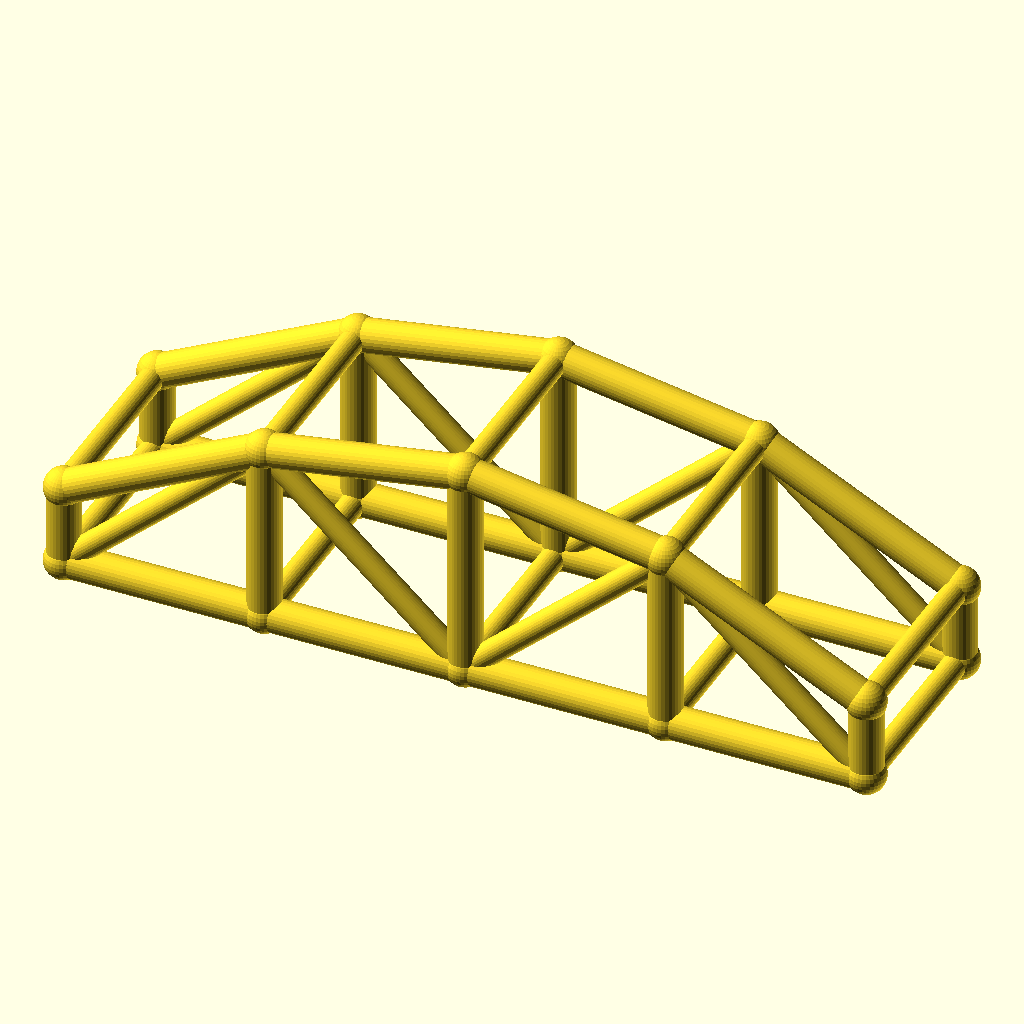
Cell 1 — every parameter at its default value.
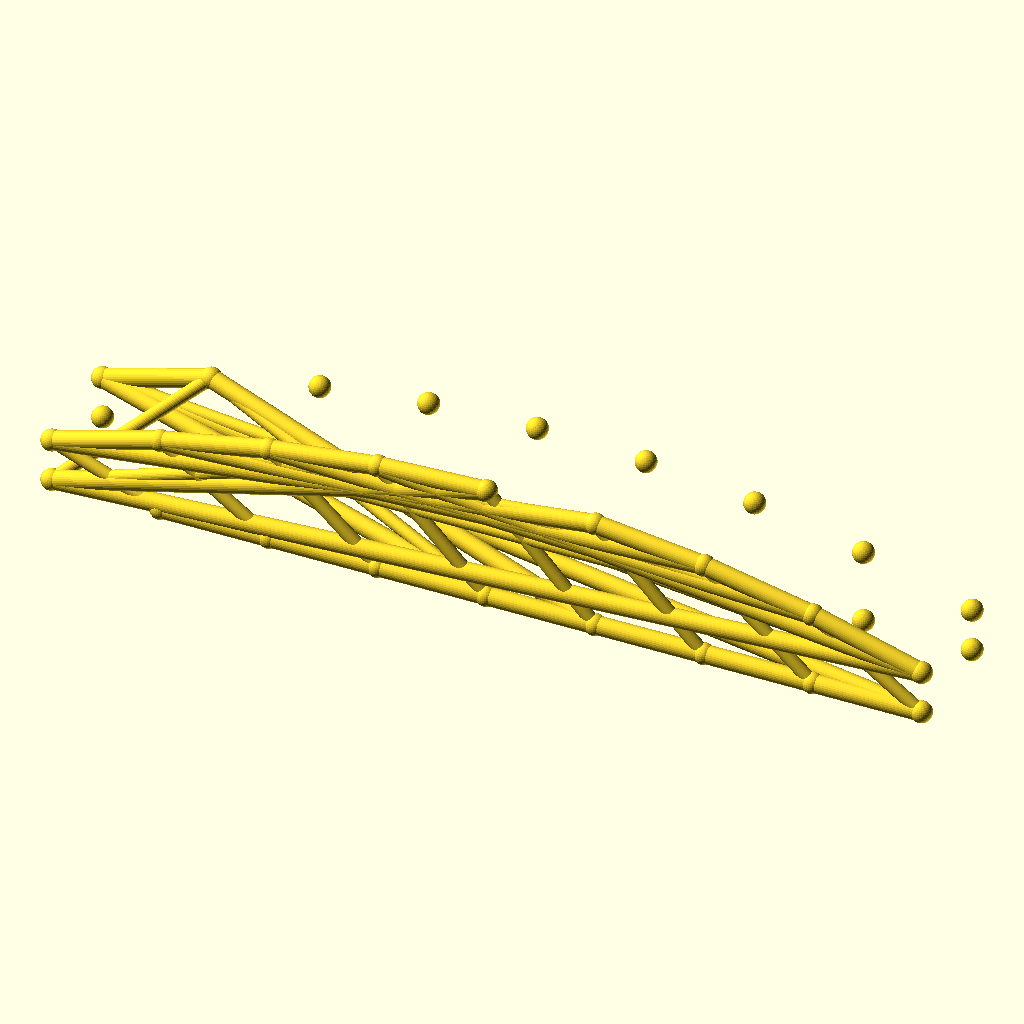
Cell 2: the same model with bays = 8.
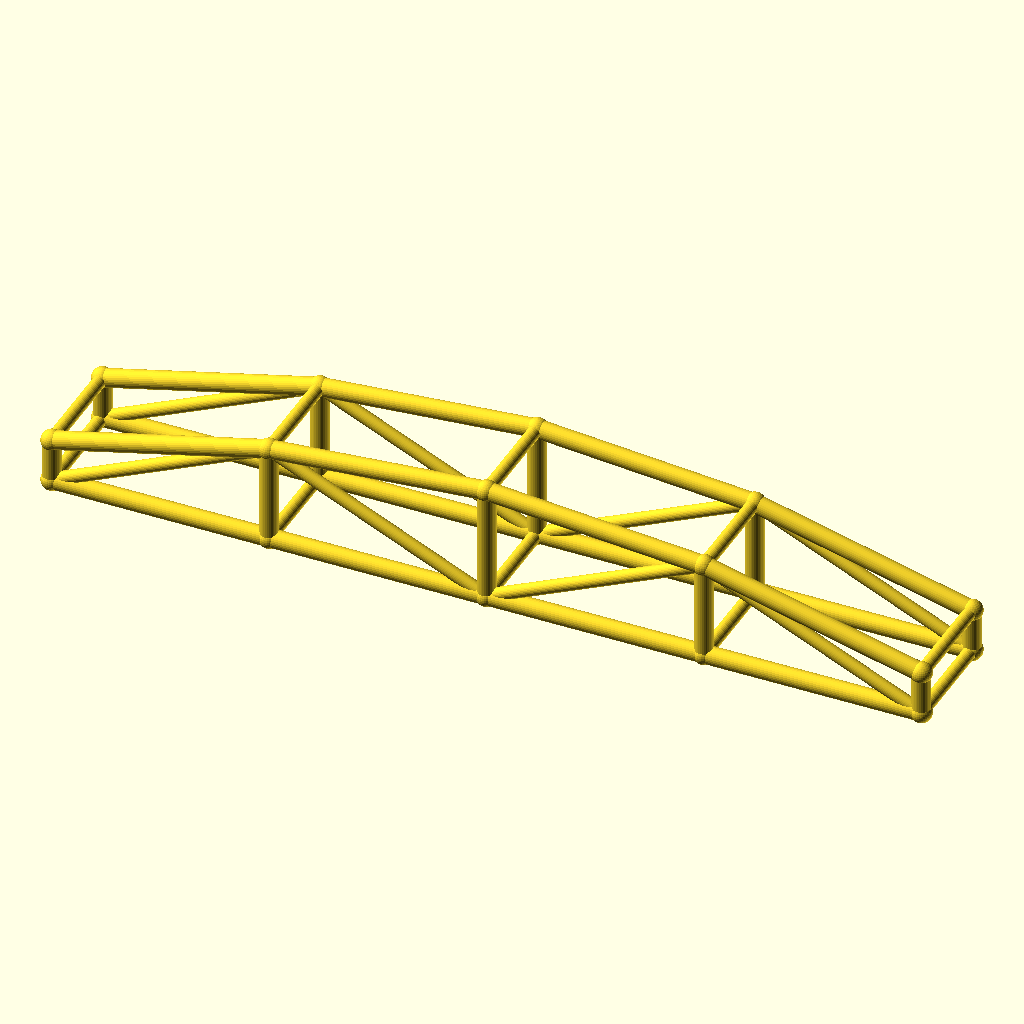
Cell 3 — arch_bay set to 60, the other parameters unchanged.
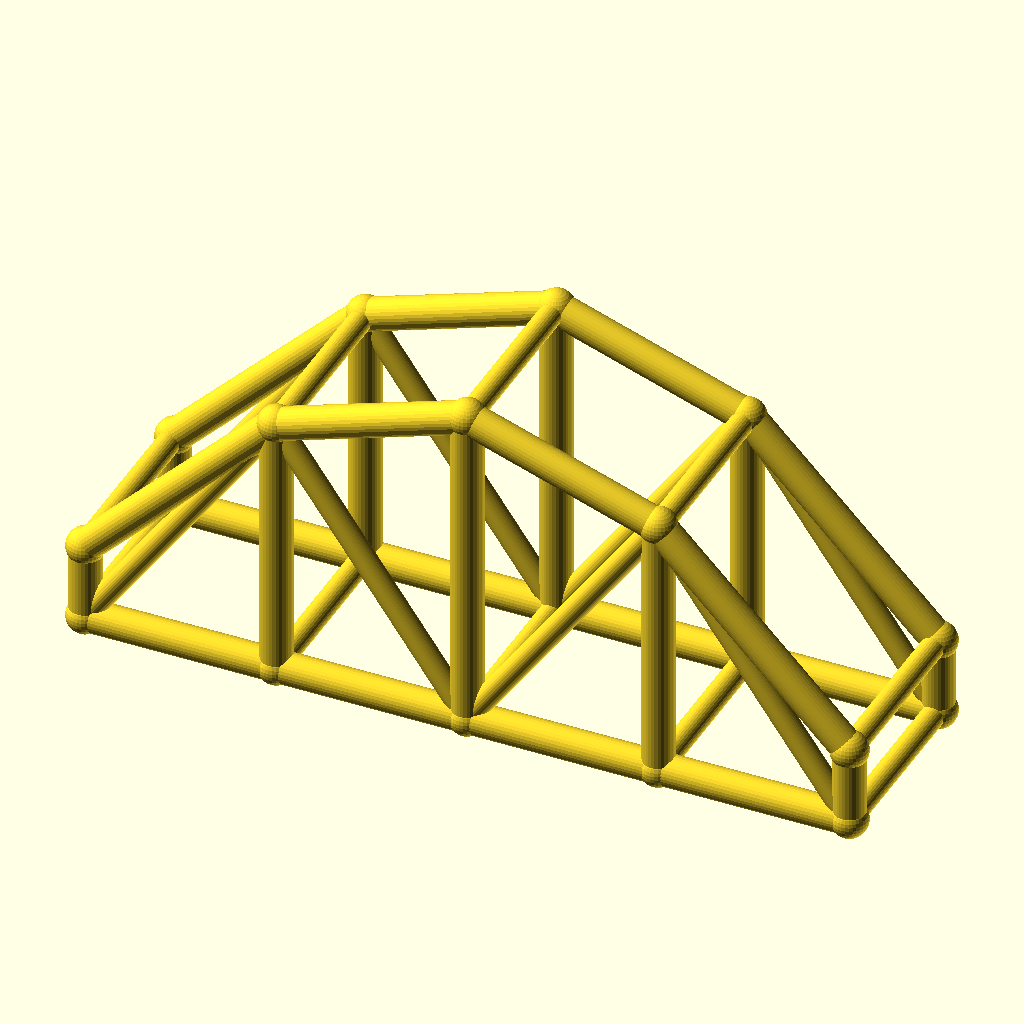
Cell 4: the same model with rise = 40.
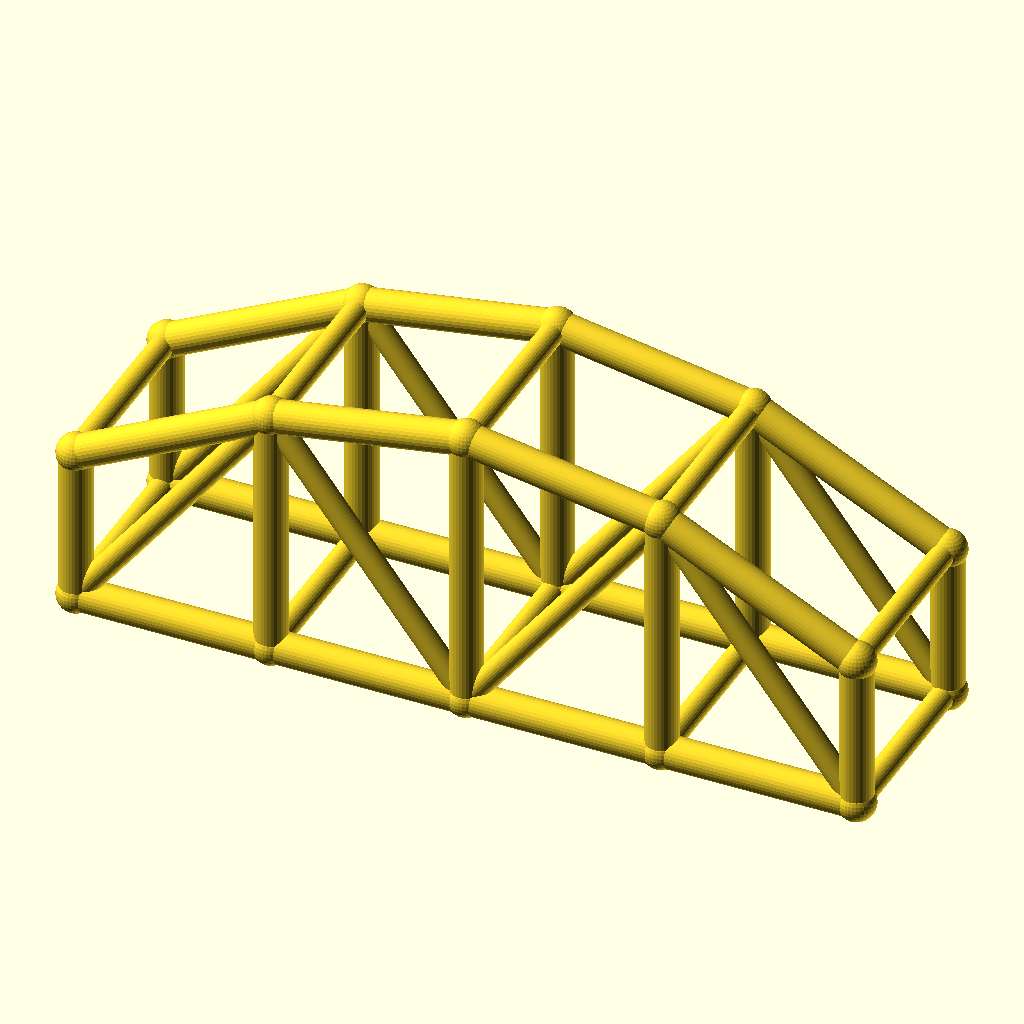
Cell 5: the same model with col_h = 24.
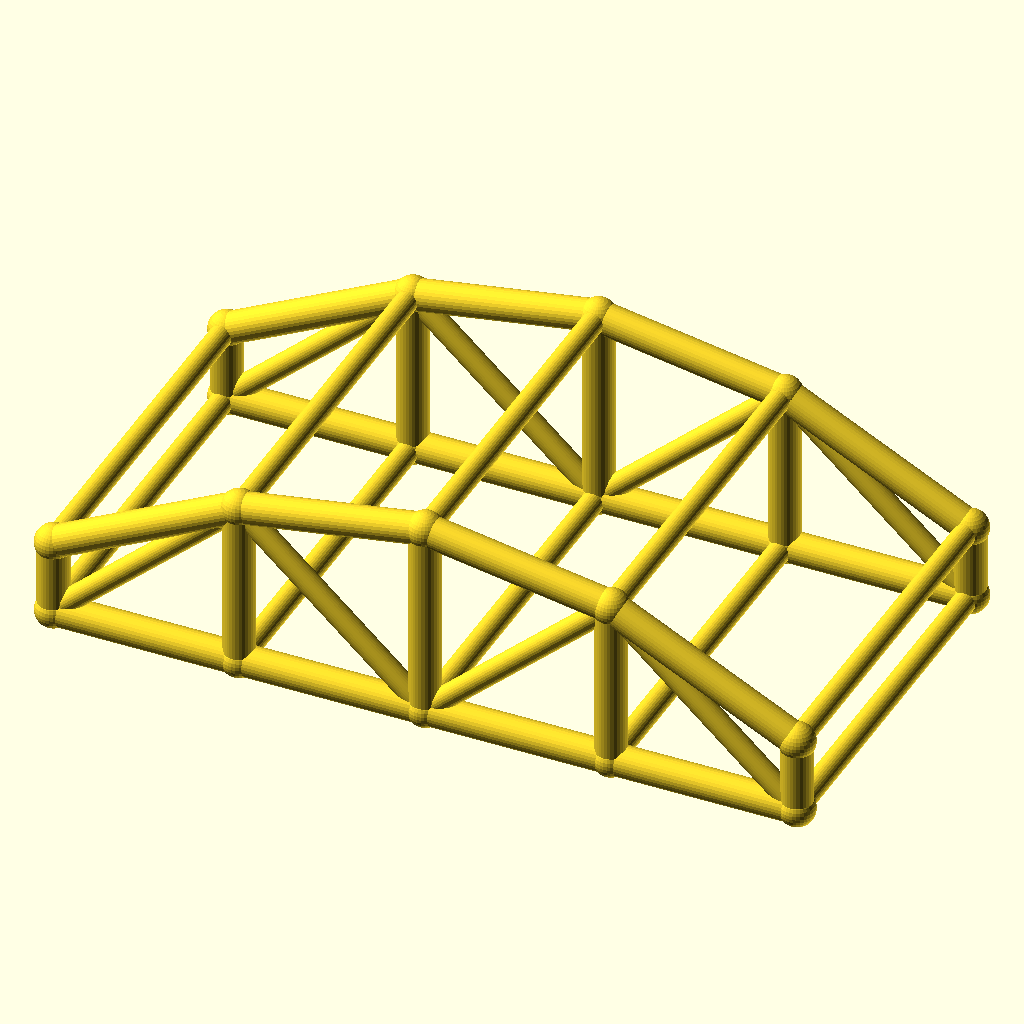
Cell 6: the same model with arch_w = 60.
All cells are drawn from the same view direction (rotation 55°, 0°, 25°, orthographic, colour scheme Cornfield), but the view is re-fitted for each cell, so position and scale can differ between cells as well as the parameter.
OpenSCAD source file optional_data/data/wire3/archtruss/scene_0093.scad:
$fn = 32;

// ----------------------------------------------------------------------
// Arch truss pair: 4 bays of 30 mm, rise 20 mm
// ----------------------------------------------------------------------

// --- parameters (mm) ---
bays = 4;                 // number of arch bays
arch_bay = 30;            // bay length, X
rise = 20;                // arch rise over the tie
col_h = 12;               // end post height
arch_w = 30;              // distance between the two trusses, Y
chord_r = 2.5;            // chord radius
brace_r = 1.8;            // web and cross brace radius
joint_r = 2.9;            // joint ball radius

bbox_x = bays * arch_bay + 2 * joint_r;  // overall X, joints included
bbox_y = arch_w + 2 * joint_r;  // overall Y, joints included
bbox_z = col_h + rise + 2 * joint_r;  // overall Z, joints included
chord_d = 2 * chord_r;  // chord stock diameter
brace_d = 2 * brace_r;  // web stock diameter
arch_span = bays * arch_bay;  // truss span
crown_z = col_h + rise;  // crown height over the tie
nodes = concat([for (i = [0 : bays]) [i * arch_bay, 0, col_h + 4 * rise * (i / bays) * (1 - i / bays)]], [for (i = [0 : bays]) [i * arch_bay, 0, 0]], [for (i = [0 : bays]) [i * arch_bay, arch_w, col_h + 4 * rise * (i / bays) * (1 - i / bays)]], [for (i = [0 : bays]) [i * arch_bay, arch_w, 0]]);

module member(a, b, r) {
  /* round stock from joint a to joint b, ends buried in the joint balls */
  d = b - a;
  length = norm(d);
  translate(a) rotate([0, acos(d[2] / length), atan2(d[1], d[0])])
    cylinder(h = length, r = r);
}

module joint(p, r) {
  /* ball at the joint centre, fatter than every member meeting there */
  translate(p) sphere(r = r);
}

/* members - each call is one graph edge */
member(nodes[0], nodes[1], chord_r);
member(nodes[5], nodes[6], chord_r);
member(nodes[1], nodes[2], chord_r);
member(nodes[6], nodes[7], chord_r);
member(nodes[2], nodes[3], chord_r);
member(nodes[7], nodes[8], chord_r);
member(nodes[3], nodes[4], chord_r);
member(nodes[8], nodes[9], chord_r);
member(nodes[0], nodes[5], chord_r);
member(nodes[1], nodes[6], chord_r);
member(nodes[2], nodes[7], chord_r);
member(nodes[3], nodes[8], chord_r);
member(nodes[4], nodes[9], chord_r);
member(nodes[5], nodes[1], brace_r);
member(nodes[1], nodes[7], brace_r);
member(nodes[7], nodes[3], brace_r);
member(nodes[3], nodes[9], brace_r);
member(nodes[10], nodes[11], chord_r);
member(nodes[15], nodes[16], chord_r);
member(nodes[11], nodes[12], chord_r);
member(nodes[16], nodes[17], chord_r);
member(nodes[12], nodes[13], chord_r);
member(nodes[17], nodes[18], chord_r);
member(nodes[13], nodes[14], chord_r);
member(nodes[18], nodes[19], chord_r);
member(nodes[10], nodes[15], chord_r);
member(nodes[11], nodes[16], chord_r);
member(nodes[12], nodes[17], chord_r);
member(nodes[13], nodes[18], chord_r);
member(nodes[14], nodes[19], chord_r);
member(nodes[15], nodes[11], brace_r);
member(nodes[11], nodes[17], brace_r);
member(nodes[17], nodes[13], brace_r);
member(nodes[13], nodes[19], brace_r);
member(nodes[0], nodes[10], brace_r);
member(nodes[5], nodes[15], brace_r);
member(nodes[1], nodes[11], brace_r);
member(nodes[6], nodes[16], brace_r);
member(nodes[2], nodes[12], brace_r);
member(nodes[7], nodes[17], brace_r);
member(nodes[3], nodes[13], brace_r);
member(nodes[8], nodes[18], brace_r);
member(nodes[4], nodes[14], brace_r);
member(nodes[9], nodes[19], brace_r);

/* joint balls */
for (p = nodes) joint(p, joint_r);
Parameter table extracted from the source (name, type, default, range or options):
bays: number, default 4
arch_bay: number, default 30
rise: number, default 20
col_h: number, default 12
arch_w: number, default 30
chord_r: number, default 2.5
brace_r: number, default 1.8
joint_r: number, default 2.9
